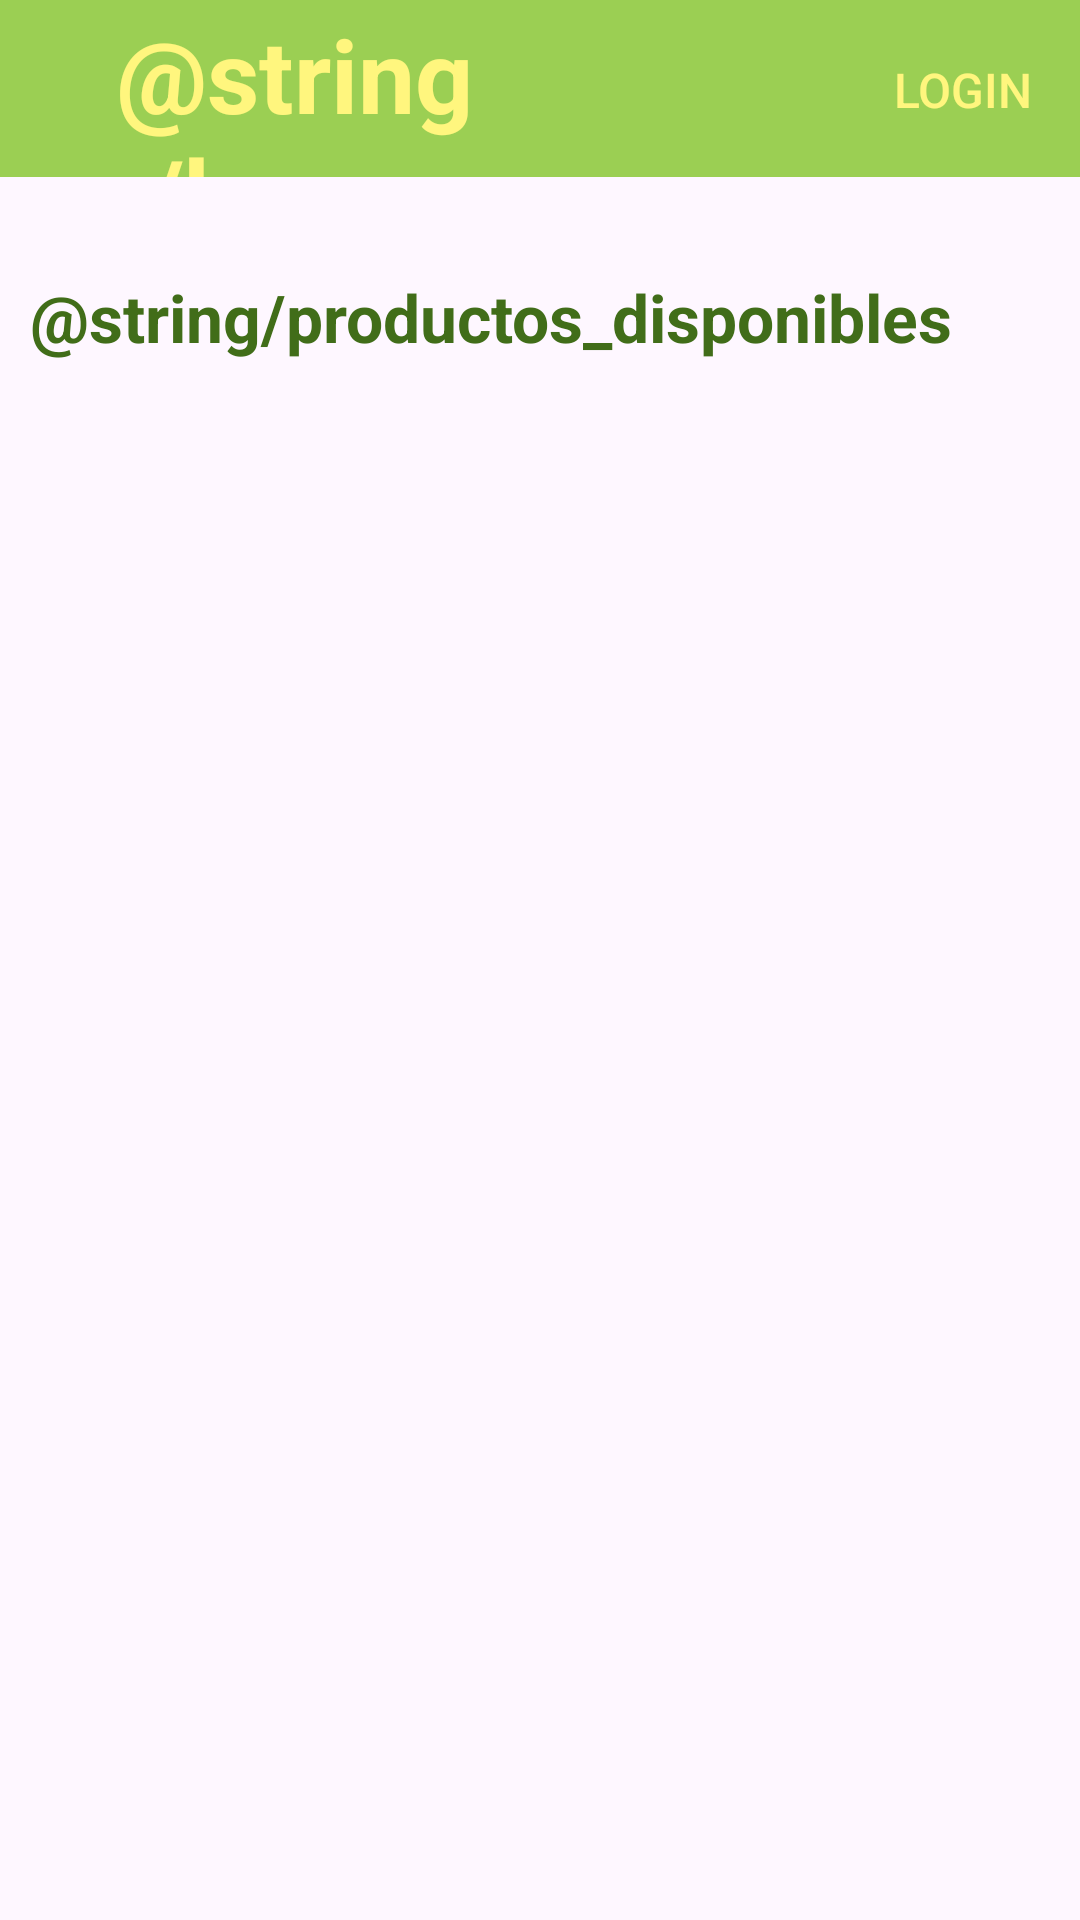

Write the Android layout XML for this screen, with the resource values it uses.
<!-- AndroidManifest.xml: application theme Theme.ProyectoMovil -->
<!-- res/layout/activity_home0.xml -->
<?xml version="1.0" encoding="utf-8"?>
<androidx.constraintlayout.widget.ConstraintLayout xmlns:android="http://schemas.android.com/apk/res/android"
                                                   xmlns:app="http://schemas.android.com/apk/res-auto"
                                                   xmlns:tools="http://schemas.android.com/tools"
                                                   android:layout_width="match_parent"
                                                   android:layout_height="match_parent">

    <LinearLayout
            android:id="@+id/linearLayout3"
            android:layout_width="match_parent"
            android:layout_height="wrap_content"
            android:orientation="horizontal"
            tools:ignore="MissingConstraints"
            android:background="#9BCF53">

        <TextView
                android:id="@+id/tv_home"
                android:layout_width="0dp"
                android:layout_height="57dp"
                android:layout_weight="1"
                android:text="@string/home"
                android:textSize="34sp"
                android:textStyle="bold"
                android:textColor="#FFF67E"
                android:gravity="center_horizontal"
                app:layout_constraintTop_toTopOf="parent"
                app:layout_constraintStart_toStartOf="parent"
                android:layout_marginStart="16dp"
                android:layout_marginTop="2dp" android:background="#00000000"/>

        <Button
                android:id="@+id/butoncito"
                android:layout_width="0dp"
                android:layout_height="48dp"
                android:layout_weight="1"
                android:text="Login"
                android:layout_marginEnd="16dp"
                android:textColor="#FFF67E"
                app:layout_constraintTop_toTopOf="parent"
                android:background="#00000000"
                android:textAlignment="textEnd"
                android:textSize="16sp"
                />

    </LinearLayout>

    <ScrollView
            android:id="@+id/scrollView"
            android:layout_width="match_parent"
            android:layout_height="0dp"
            app:layout_constraintTop_toBottomOf="@+id/linearLayout3"
            app:layout_constraintBottom_toBottomOf="parent"
            app:layout_constraintStart_toStartOf="parent"
            app:layout_constraintEnd_toEndOf="parent"
            android:foregroundGravity="center_horizontal">

        <androidx.constraintlayout.widget.ConstraintLayout
                android:layout_width="match_parent"
                android:layout_height="wrap_content"
                android:layout_gravity="center_horizontal"

        >

            <TextView
                    android:id="@+id/Productos"
                    android:layout_width="wrap_content"
                    android:layout_height="wrap_content"
                    android:layout_marginTop="32dp"
                    android:layout_marginStart="10dp"
                    android:text="@string/productos_disponibles"
                    android:textAppearance="@style/TextAppearance.AppCompat.Large"
                    android:textStyle="bold"
                    app:layout_constraintTop_toTopOf="parent"
                    app:layout_constraintStart_toStartOf="parent"
                    android:textColor="#416D19"/>

            <TableLayout
                    android:id="@+id/tbProductos"
                    android:layout_width="0dp"
                    android:layout_height="wrap_content"
                    android:layout_marginStart="15dp"
                    android:layout_marginEnd="15dp"
                    android:gravity="center_horizontal"
                    app:layout_constraintTop_toBottomOf="@+id/Productos"
                    app:layout_constraintStart_toStartOf="parent"
                    app:layout_constraintEnd_toEndOf="parent"/>

        </androidx.constraintlayout.widget.ConstraintLayout>
    </ScrollView>

</androidx.constraintlayout.widget.ConstraintLayout>
<!-- resources referenced by this layout -->
<resources>
  <style name="Theme.ProyectoMovil" parent="Base.Theme.ProyectoMovil" />
  <style name="Base.Theme.ProyectoMovil" parent="Theme.Material3.DayNight.NoActionBar">
          
          
      </style>
</resources>
